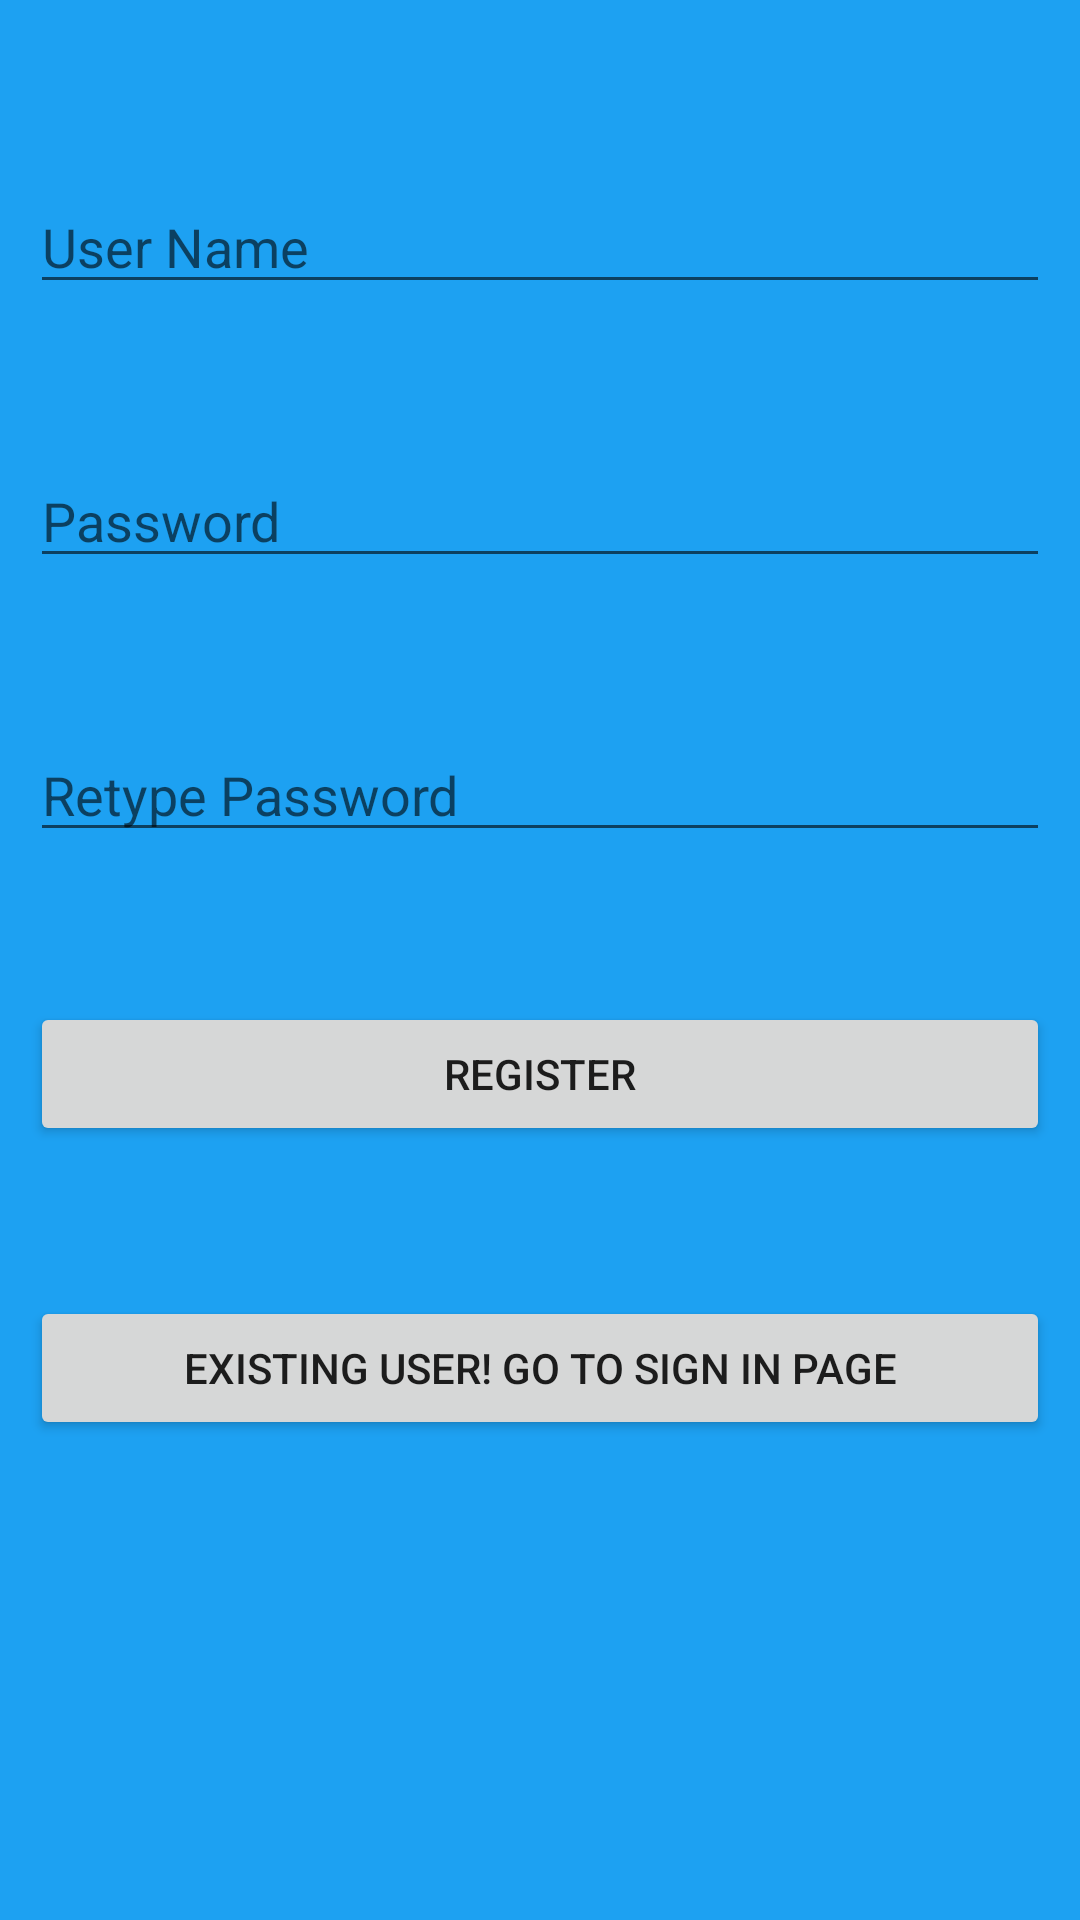

Layout XML and referenced resources for this Android screen:
<!-- AndroidManifest.xml: application theme Theme.Roadmap -->
<!-- res/layout/activity_main.xml -->
<?xml version="1.0" encoding="utf-8"?>
<RelativeLayout xmlns:android="http://schemas.android.com/apk/res/android"
    xmlns:tools="http://schemas.android.com/tools"
    android:layout_width="match_parent"
    android:layout_height="match_parent"
    android:padding="10dp"
    tools:context=".MainActivity"
    android:background="#1DA1F2">

    <EditText
        android:id="@+id/username"
        android:layout_width="match_parent"
        android:layout_height="wrap_content"
        android:hint="User Name"
        android:layout_marginTop="50dp"/>

    <EditText
        android:id="@+id/password"
        android:layout_width="match_parent"
        android:layout_height="wrap_content"
        android:hint="Password"
        android:layout_marginTop="50dp"
        android:layout_below="@+id/username"
        android:inputType="textPassword"/>

    <EditText
        android:id="@+id/repassword"
        android:layout_width="match_parent"
        android:layout_height="wrap_content"
        android:hint="Retype Password"
        android:layout_marginTop="50dp"
        android:layout_below="@+id/password"
        android:inputType="textPassword"/>

    <Button
        android:id="@+id/btnsignup"
        android:layout_width="match_parent"
        android:layout_height="wrap_content"
        android:text="Register"
        android:layout_marginTop="50dp"
        android:layout_below="@+id/repassword"/>

    <Button
        android:id="@+id/btnsignin"
        android:layout_width="match_parent"
        android:layout_height="wrap_content"
        android:text="Existing user! Go to Sign in page"
        android:layout_marginTop="50dp"
        android:layout_below="@+id/btnsignup"/>

</RelativeLayout>
<!-- resources referenced by this layout -->
<resources>
  <style name="Theme.Roadmap" parent="Theme.MaterialComponents.DayNight.DarkActionBar">
          
          <item name="colorPrimary">@color/purple_500</item>
          <item name="colorPrimaryVariant">@color/purple_700</item>
          <item name="colorOnPrimary">@color/white</item>
          
          <item name="colorSecondary">@color/teal_200</item>
          <item name="colorSecondaryVariant">@color/teal_700</item>
          <item name="colorOnSecondary">@color/black</item>
          
          <item name="android:statusBarColor" tools:targetApi="l">?attr/colorPrimaryVariant</item>
          
      </style>
  <!-- not gathered from this repository: default colours our renderer supplied (Android Studio template values) -->
  <color name="purple_500">#FF6200EE</color>
  <color name="purple_700">#FF3700B3</color>
  <color name="teal_200">#FF03DAC5</color>
  <color name="teal_700">#FF018786</color>
  <color name="black">#FF000000</color>
  <color name="white">#FFFFFFFF</color>
</resources>
